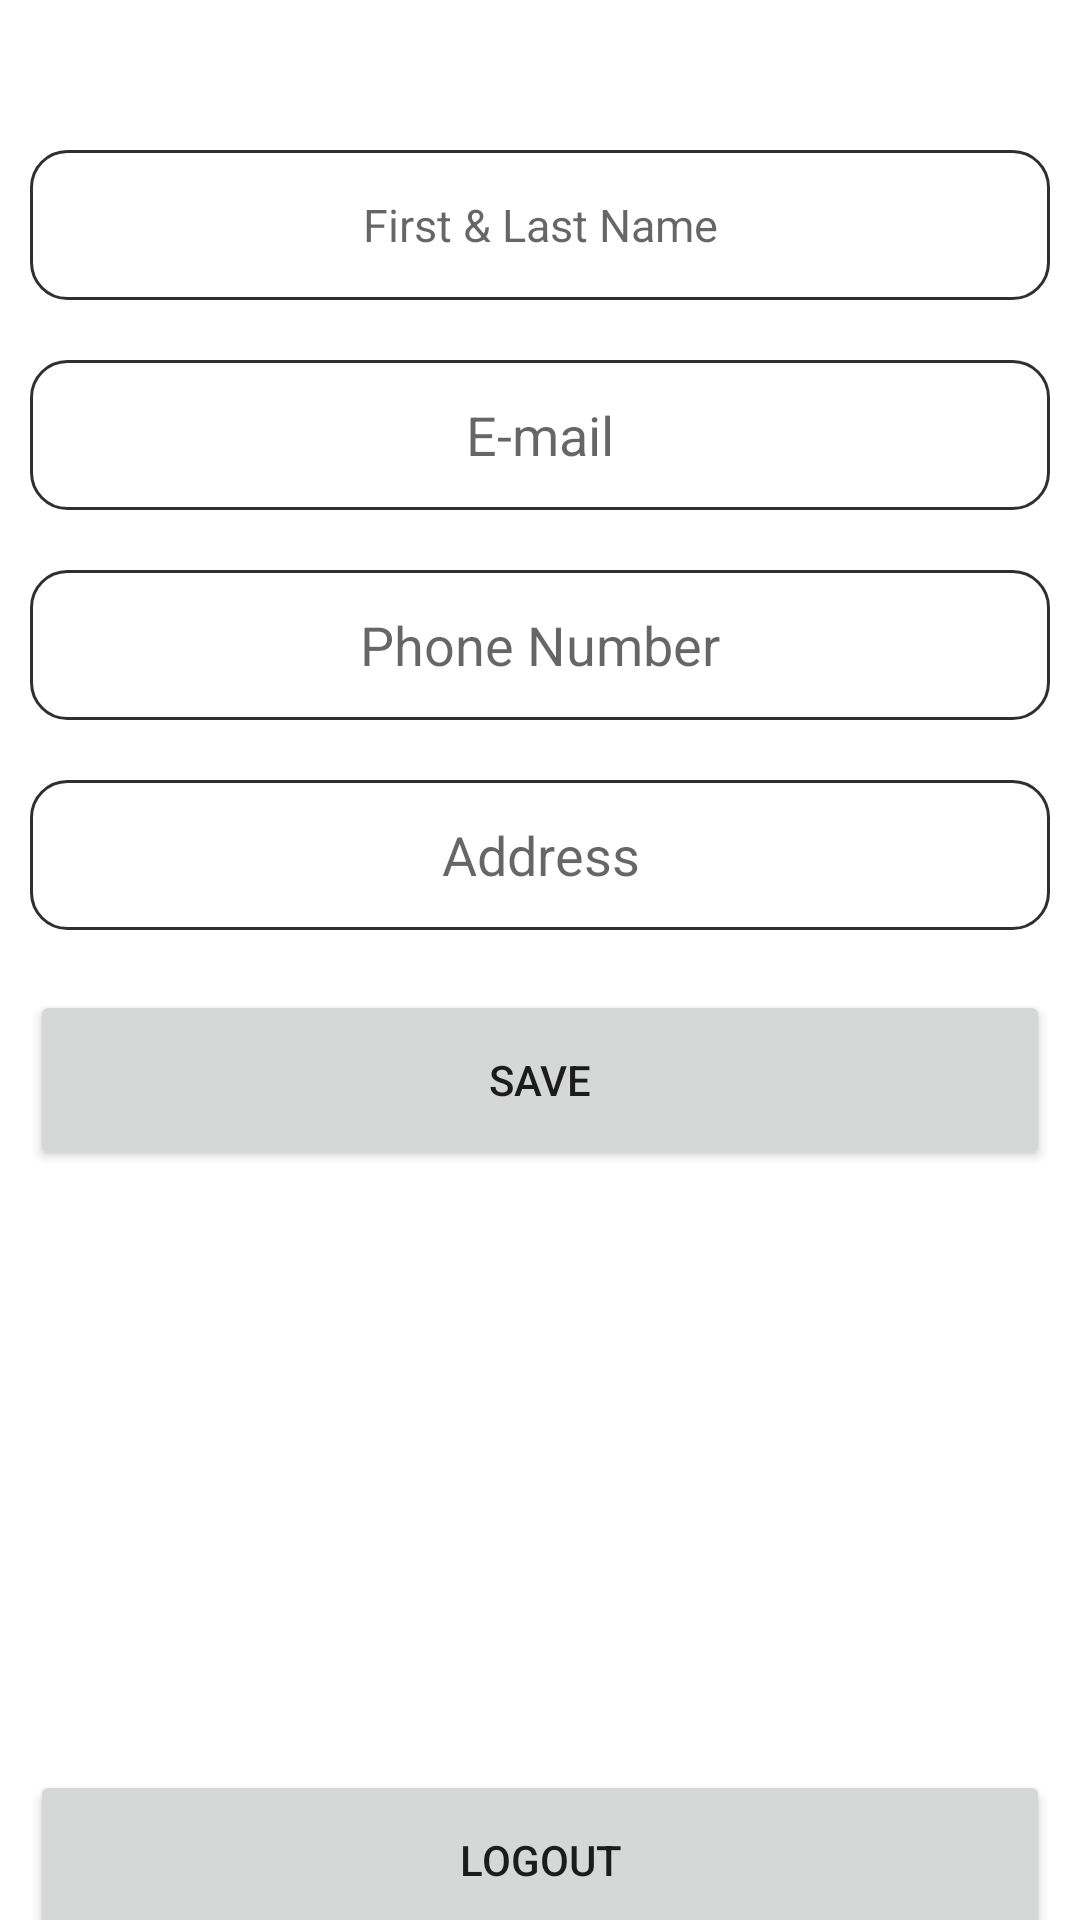

Android layout source for this screen:
<!-- AndroidManifest.xml: application theme Theme.IPHARM -->
<!-- res/layout/fragment_profile.xml -->
<?xml version="1.0" encoding="utf-8"?>
<androidx.constraintlayout.widget.ConstraintLayout xmlns:android="http://schemas.android.com/apk/res/android"
    xmlns:app="http://schemas.android.com/apk/res-auto"
    xmlns:tools="http://schemas.android.com/tools"
    android:layout_width="match_parent"
    android:layout_height="match_parent"
    tools:context=".ui.profile.ProfileFragment">


    <EditText
        android:id="@+id/edtFirstandLastName"
        android:layout_width="340dp"
        android:layout_height="50dp"
        android:layout_marginTop="50dp"
        android:background="@drawable/background_profile"
        android:ems="10"
        android:inputType="textPersonName"
        android:hint="First &amp; Last Name"
        android:textSize="15dp"
        android:gravity="center"
        app:layout_constraintEnd_toEndOf="parent"
        app:layout_constraintStart_toStartOf="parent"
        app:layout_constraintTop_toTopOf="parent"
        tools:ignore="TextSizeCheck" />

    <EditText
        android:id="@+id/edtEmailProfile"
        android:layout_width="340dp"
        android:layout_height="50dp"
        android:layout_marginTop="20dp"
        android:background="@drawable/background_profile"
        android:ems="10"
        android:gravity="center"
        android:inputType="textEmailAddress"
        android:hint="E-mail"
        app:layout_constraintEnd_toEndOf="parent"
        app:layout_constraintStart_toStartOf="parent"
        app:layout_constraintTop_toBottomOf="@+id/edtFirstandLastName" />

    <EditText
        android:id="@+id/edtPhoneProfile"
        android:layout_width="340dp"
        android:layout_height="50dp"
        android:layout_marginTop="20dp"
        android:background="@drawable/background_profile"
        android:ems="10"
        android:inputType="phone"
        android:hint="Phone Number"
        android:gravity="center"
        app:layout_constraintEnd_toEndOf="parent"
        app:layout_constraintStart_toStartOf="parent"
        app:layout_constraintTop_toBottomOf="@+id/edtEmailProfile" />

    <EditText
        android:id="@+id/edtPostalAddress"
        android:layout_width="340dp"
        android:layout_height="50dp"
        android:layout_marginTop="20dp"
        android:background="@drawable/background_profile"
        android:ems="10"
        android:inputType="textPostalAddress"
        android:hint="Address"
        android:gravity="center"
        app:layout_constraintEnd_toEndOf="parent"
        app:layout_constraintStart_toStartOf="parent"
        app:layout_constraintTop_toBottomOf="@+id/edtPhoneProfile" />

    <Button
        android:id="@+id/btn_saveprofile"
        android:layout_width="340dp"
        android:layout_height="60dp"
        android:layout_marginTop="20dp"
        android:text="Save"
        app:layout_constraintEnd_toEndOf="parent"
        app:layout_constraintStart_toStartOf="parent"
        app:layout_constraintTop_toBottomOf="@+id/edtPostalAddress"/>
    <Button
        android:id="@+id/btn_logout"
        android:layout_width="340dp"
        android:layout_height="60dp"
        android:layout_marginTop="200dp"
        android:text="Logout"
        app:layout_constraintEnd_toEndOf="parent"
        app:layout_constraintStart_toStartOf="parent"
        app:layout_constraintTop_toBottomOf="@+id/btn_saveprofile"/>

</androidx.constraintlayout.widget.ConstraintLayout>
<!-- resources referenced by this layout -->
<resources>
  <!-- drawable background_profile (drawable) -->
  <?xml version="1.0" encoding="utf-8"?>
  <shape xmlns:android="http://schemas.android.com/apk/res/android"
      android:shape="rectangle">
      <solid android:color="#fff"/>
      <corners android:radius="12dp"/>
      <stroke android:color="#2D2F31" android:width="1dp"/>
  
  </shape>
  <style name="Theme.IPHARM" parent="Theme.MaterialComponents.Light.DarkActionBar">
          
          <item name="colorPrimary">#22c7c7</item>
          <item name="colorPrimaryVariant">@color/purple_700</item>
          <item name="colorOnPrimary">@color/white</item>
          
          <item name="colorSecondary">@color/teal_200</item>
          <item name="colorSecondaryVariant">@color/teal_700</item>
          <item name="colorOnSecondary">@color/black</item>
          
          <item name="android:statusBarColor">@color/black</item>
          
      </style>
  <color name="purple_700">#FF3700B3</color>
  <color name="white">#FFFFFFFF</color>
  <color name="teal_200">#FF03DAC5</color>
  <color name="teal_700">#FF018786</color>
  <color name="black">#FF000000</color>
</resources>
